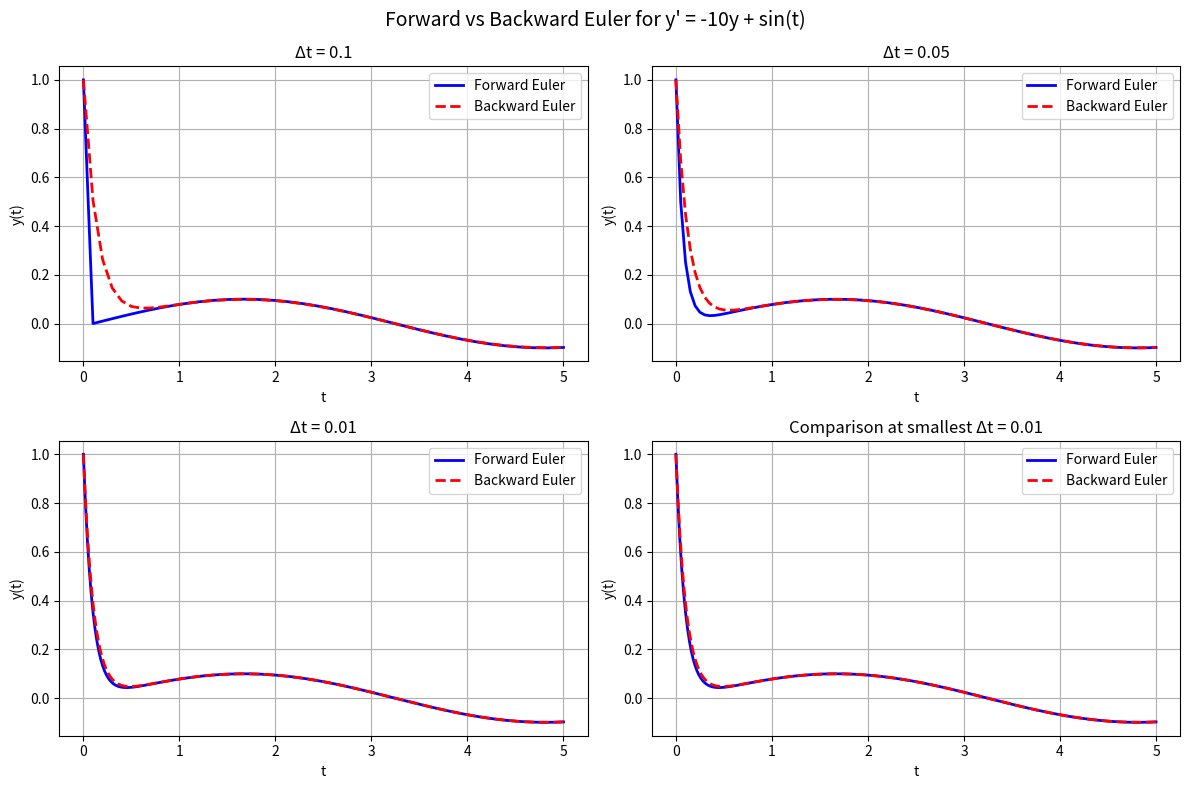

Write the Python code that produced this figure.
import numpy as np
import matplotlib.pyplot as plt

def forward_euler(lam, r_func, y0, T, dt):
    """Forward Euler method"""
    t = np.arange(0, T + dt, dt)
    y = np.zeros_like(t)
    y[0] = y0
    
    for n in range(len(t) - 1):
        y[n+1] = (1 + lam * dt) * y[n] + dt * r_func(t[n])
    
    return t, y

def backward_euler(lam, r_func, y0, T, dt):
    """Backward Euler method (explicit solve for linear case)"""
    t = np.arange(0, T + dt, dt)
    y = np.zeros_like(t)
    y[0] = y0
    
    for n in range(len(t) - 1):
        y[n+1] = (y[n] + dt * r_func(t[n+1])) / (1 - lam * dt)
    
    return t, y

# Parameters
lam = -10
r_func = np.sin  # r(t) = sin(t)
y0 = 1
T = 5

# Test different time steps
dt_values = [0.1, 0.05, 0.01]

plt.figure(figsize=(12, 8))

for i, dt in enumerate(dt_values):
    # Forward Euler
    t_fe, y_fe = forward_euler(lam, r_func, y0, T, dt)
    
    # Backward Euler
    t_be, y_be = backward_euler(lam, r_func, y0, T, dt)
    
    # Plot
    plt.subplot(2, 2, i+1)
    plt.plot(t_fe, y_fe, 'b-', linewidth=2, label='Forward Euler')
    plt.plot(t_be, y_be, 'r--', linewidth=2, label='Backward Euler')
    plt.xlabel('t')
    plt.ylabel('y(t)')
    plt.title(f'Δt = {dt}')
    plt.grid(True)
    plt.legend()

# Compare both methods at smallest dt
dt = 0.01
t_fe, y_fe = forward_euler(lam, r_func, y0, T, dt)
t_be, y_be = backward_euler(lam, r_func, y0, T, dt)

plt.subplot(2, 2, 4)
plt.plot(t_fe, y_fe, 'b-', linewidth=2, label='Forward Euler')
plt.plot(t_be, y_be, 'r--', linewidth=2, label='Backward Euler')
plt.xlabel('t')
plt.ylabel('y(t)')
plt.title(f'Comparison at smallest Δt = {dt}')
plt.grid(True)
plt.legend()

plt.suptitle('Forward vs Backward Euler for y\' = -10y + sin(t)', fontsize=14)
plt.tight_layout()
plt.savefig('euler_comparison.png', dpi=150, bbox_inches='tight')
plt.show()

# Compute and display errors for the smallest dt
# Analytical solution (can be derived for this linear ODE)
from scipy.integrate import solve_ivp

def ode_system(t, y):
    return lam * y + np.sin(t)

sol = solve_ivp(ode_system, [0, T], [y0], t_eval=t_fe, method='RK45', rtol=1e-12)

print("\nNumerical solution at t = 5:")
print(f"Forward Euler:  y(5) = {y_fe[-1]:.6f}")
print(f"Backward Euler: y(5) = {y_be[-1]:.6f}")
print(f"Reference (RK45): y(5) = {sol.y[0,-1]:.6f}")

print(f"\nAbsolute errors at t = 5:")
print(f"Forward Euler error:  {abs(y_fe[-1] - sol.y[0,-1]):.3e}")
print(f"Backward Euler error: {abs(y_be[-1] - sol.y[0,-1]):.3e}")